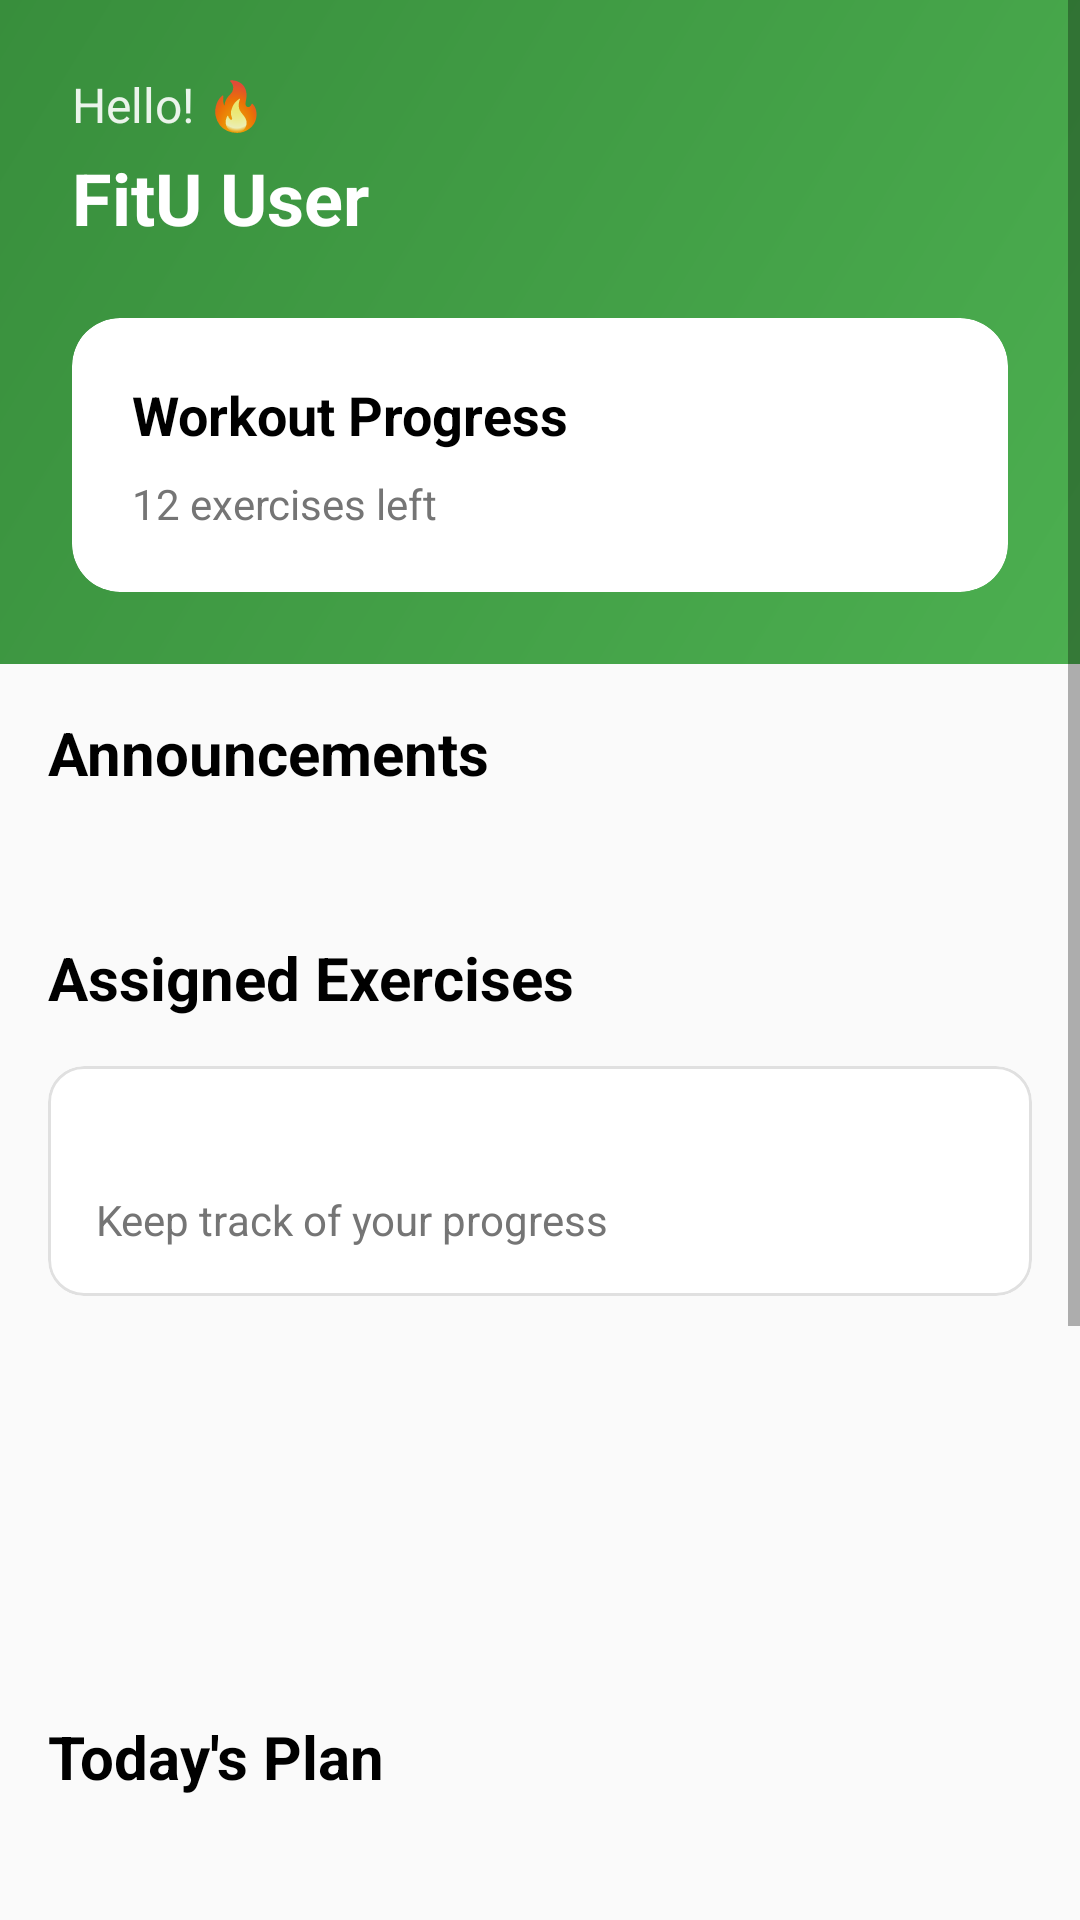

This screen was rendered from an Android layout file. Write that file and the resources it references.
<!-- AndroidManifest.xml: application theme Theme.PoseExercise -->
<!-- res/layout/fragment_home.xml -->
<?xml version="1.0" encoding="utf-8"?>
<ScrollView xmlns:android="http://schemas.android.com/apk/res/android"
    xmlns:app="http://schemas.android.com/apk/res-auto"
    xmlns:tools="http://schemas.android.com/tools"
    android:layout_width="match_parent"
    android:layout_height="match_parent"
    android:background="@color/backgroundFill"
    android:fillViewport="true"
    android:paddingBottom="80dp"
    android:clipToPadding="false">

    <LinearLayout
        android:layout_width="match_parent"
        android:layout_height="wrap_content"
        android:orientation="vertical">

        
        <LinearLayout
            android:layout_width="match_parent"
            android:layout_height="wrap_content"
            android:background="@drawable/header_gradient"
            android:orientation="vertical"
            android:padding="24dp">

            <TextView
                android:layout_width="wrap_content"
                android:layout_height="wrap_content"
                android:text="@string/hello"
                android:textColor="@color/white"
                android:textSize="16sp"
                android:alpha="0.9"/>

            <TextView
                android:layout_width="wrap_content"
                android:layout_height="wrap_content"
                android:layout_marginTop="4dp"
                android:text="@string/default_user"
                android:textColor="@color/white"
                android:textSize="24sp"
                android:textStyle="bold"/>

            
            <com.google.android.material.card.MaterialCardView
                android:layout_width="match_parent"
                android:layout_height="wrap_content"
                android:layout_marginTop="24dp"
                app:cardCornerRadius="16dp"
                app:cardElevation="0dp">

                <LinearLayout
                    android:layout_width="match_parent"
                    android:layout_height="wrap_content"
                    android:orientation="vertical"
                    android:padding="20dp">

                    <TextView
                        android:id="@+id/workout_progress"
                        android:layout_width="wrap_content"
                        android:layout_height="wrap_content"
                        android:text="@string/workout_progress"
                        android:textColor="@color/black"
                        android:textSize="18sp"
                        android:textStyle="bold"/>

                    <TextView
                        android:id="@+id/exercise_left"
                        android:layout_width="wrap_content"
                        android:layout_height="wrap_content"
                        android:layout_marginTop="8dp"
                        android:text="@string/exercises_left"
                        android:textColor="@color/textGray"
                        android:textSize="14sp"/>
                </LinearLayout>
            </com.google.android.material.card.MaterialCardView>
        </LinearLayout>

        
        <LinearLayout
            android:layout_width="match_parent"
            android:layout_height="wrap_content"
            android:orientation="vertical"
            android:padding="16dp">

            
            <TextView
                android:layout_width="wrap_content"
                android:layout_height="wrap_content"
                android:text="Announcements"
                android:textColor="@color/black"
                android:textSize="20sp"
                android:textStyle="bold"
                android:layout_marginBottom="16dp"/>

            <androidx.recyclerview.widget.RecyclerView
                android:id="@+id/announcementRecyclerView"
                android:layout_width="match_parent"
                android:layout_height="wrap_content"
                android:clipToPadding="false"
                android:nestedScrollingEnabled="false"
                android:paddingBottom="8dp"
                app:layoutManager="LinearLayoutManager"
                tools:listitem="@layout/item_announcement"/>

            <ProgressBar
                android:id="@+id/announcementsLoadingIndicator"
                style="?android:attr/progressBarStyleSmall"
                android:layout_width="wrap_content"
                android:layout_height="wrap_content"
                android:layout_gravity="center"
                android:layout_marginTop="16dp"
                android:visibility="gone"/>

            <TextView
                android:id="@+id/noAnnouncementsText"
                style="@style/EmptyStateText"
                android:text="No announcements yet"
                android:visibility="gone"/>

            
            <TextView
                android:layout_width="wrap_content"
                android:layout_height="wrap_content"
                android:layout_marginTop="24dp"
                android:text="Assigned Exercises"
                android:textColor="@color/black"
                android:textSize="20sp"
                android:textStyle="bold"/>

            
            <com.google.android.material.card.MaterialCardView
                android:layout_width="match_parent"
                android:layout_height="wrap_content"
                android:layout_marginTop="16dp"
                app:cardCornerRadius="12dp"
                app:cardElevation="0dp"
                app:strokeWidth="1dp"
                app:strokeColor="@color/lightGray">

                <LinearLayout
                    android:layout_width="match_parent"
                    android:layout_height="wrap_content"
                    android:orientation="vertical"
                    android:padding="16dp">

                    <TextView
                        android:id="@+id/totalAssignedExercisesText"
                        android:layout_width="wrap_content"
                        android:layout_height="wrap_content"
                        android:textColor="@color/black"
                        android:textSize="16sp"
                        android:textStyle="bold"
                        tools:text="Assigned Exercises: 3/5 completed"/>

                    <TextView
                        android:layout_width="wrap_content"
                        android:layout_height="wrap_content"
                        android:layout_marginTop="4dp"
                        android:text="Keep track of your progress"
                        android:textColor="@color/textGray"
                        android:textSize="14sp"/>
                </LinearLayout>
            </com.google.android.material.card.MaterialCardView>

            <androidx.recyclerview.widget.RecyclerView
                android:id="@+id/assignedExercisesRecyclerView"
                android:layout_width="match_parent"
                android:layout_height="wrap_content"
                android:layout_marginTop="16dp"
                android:clipToPadding="false"
                android:minHeight="100dp"
                android:nestedScrollingEnabled="true"
                android:paddingBottom="16dp"/>

            <ProgressBar
                android:id="@+id/assignedExercisesLoadingIndicator"
                style="?android:attr/progressBarStyleSmall"
                android:layout_width="wrap_content"
                android:layout_height="wrap_content"
                android:layout_gravity="center"
                android:layout_marginTop="16dp"
                android:visibility="gone"/>

            <TextView
                android:id="@+id/noAssignedExercisesText"
                style="@style/EmptyStateText"
                android:text="No assigned exercises yet"
                android:visibility="gone"/>

            
            <TextView
                android:id="@+id/plans"
                android:layout_width="wrap_content"
                android:layout_height="wrap_content"
                android:layout_marginTop="24dp"
                android:text="@string/plan_today"
                android:textColor="@color/black"
                android:textSize="20sp"
                android:textStyle="bold"/>

            <androidx.recyclerview.widget.RecyclerView
                android:id="@+id/today_plans"
                android:layout_width="match_parent"
                android:layout_height="wrap_content"
                android:layout_marginTop="16dp"
                android:clipToPadding="false"
                android:minHeight="100dp"
                android:nestedScrollingEnabled="true"
                android:paddingBottom="24dp"/>

            <TextView
                android:id="@+id/no_plan"
                style="@style/EmptyStateText"
                android:visibility="gone"/>

            
            <View
                android:layout_width="match_parent"
                android:layout_height="80dp"/>
        </LinearLayout>
    </LinearLayout>
</ScrollView>
<!-- res/layout/item_announcement.xml (included above) -->
<?xml version="1.0" encoding="utf-8"?>
<com.google.android.material.card.MaterialCardView xmlns:android="http://schemas.android.com/apk/res/android"
    xmlns:app="http://schemas.android.com/apk/res-auto"
    android:layout_width="match_parent"
    android:layout_height="wrap_content"
    android:layout_marginHorizontal="16dp"
    android:layout_marginVertical="8dp"
    android:visibility="visible"
    app:cardCornerRadius="12dp"
    app:cardElevation="4dp">

    <LinearLayout
        android:layout_width="match_parent"
        android:layout_height="wrap_content"
        android:orientation="vertical"
        android:padding="16dp">

        <TextView
            android:id="@+id/announcementTitle"
            android:layout_width="match_parent"
            android:layout_height="wrap_content"
            android:textColor="@color/black"
            android:textSize="18sp"
            android:textStyle="bold" />

        <TextView
            android:id="@+id/instructorName"
            android:layout_width="match_parent"
            android:layout_height="wrap_content"
            android:layout_marginTop="4dp"
            android:textColor="@color/primaryColor"
            android:textSize="14sp" />

        <TextView
            android:id="@+id/announcementMessage"
            android:layout_width="match_parent"
            android:layout_height="wrap_content"
            android:layout_marginTop="8dp"
            android:textColor="@color/gray"
            android:textSize="14sp" />

        <TextView
            android:id="@+id/timestamp"
            android:layout_width="wrap_content"
            android:layout_height="wrap_content"
            android:layout_gravity="end"
            android:layout_marginTop="8dp"
            android:textColor="@color/gray"
            android:textSize="12sp" />
    </LinearLayout>

</com.google.android.material.card.MaterialCardView>
<!-- resources referenced by this layout -->
<resources>
  <color name="backgroundFill">#FAFAFA</color>
  <color name="black">#000000</color>
  <color name="gray">#757575</color>
  <color name="lightGray">#E0E0E0</color>
  <color name="primaryColor">#4CAF50</color>
  <color name="textGray">#757575</color>
  <color name="white">#FFFFFF</color>
  <!-- drawable header_gradient (drawable) -->
  <?xml version="1.0" encoding="utf-8"?>
  <shape xmlns:android="http://schemas.android.com/apk/res/android">
      <gradient
          android:angle="135"
          android:endColor="@color/primaryColorDark"
          android:startColor="@color/primaryColor"/>
  </shape>
  <string name="default_user">FitU User</string>
  <string name="exercises_left">12 exercises left</string>
  <string name="hello">Hello! 🔥</string>
  <string name="plan_today">Today\'s Plan</string>
  <string name="workout_progress">Workout Progress</string>
  <style name="EmptyStateText">
          <item name="android:layout_width">match_parent</item>
          <item name="android:layout_height">wrap_content</item>
          <item name="android:layout_marginTop">16dp</item>
          <item name="android:gravity">center</item>
          <item name="android:textColor">@color/textGray</item>
          <item name="android:textSize">16sp</item>
      </style>
  <style name="Theme.PoseExercise" parent="Theme.MaterialComponents.Light.NoActionBar">
          
          <item name="colorPrimary">@color/primaryColor</item>
          <item name="colorPrimaryVariant">@color/primaryColorDark</item>
          <item name="colorOnPrimary">@color/white</item>
          
          <item name="colorSecondary">@color/secondaryColor</item>
          <item name="colorSecondaryVariant">@color/secondaryColorDark</item>
          <item name="colorOnSecondary">@color/black</item>
          
          <item name="android:statusBarColor">@color/statusBarColor</item>
      </style>
  <color name="primaryColorDark">#388E3C</color>
  <color name="secondaryColor">#FFC107</color>
  <color name="secondaryColorDark">#FFA000</color>
  <color name="statusBarColor">#2196F3</color>
</resources>
